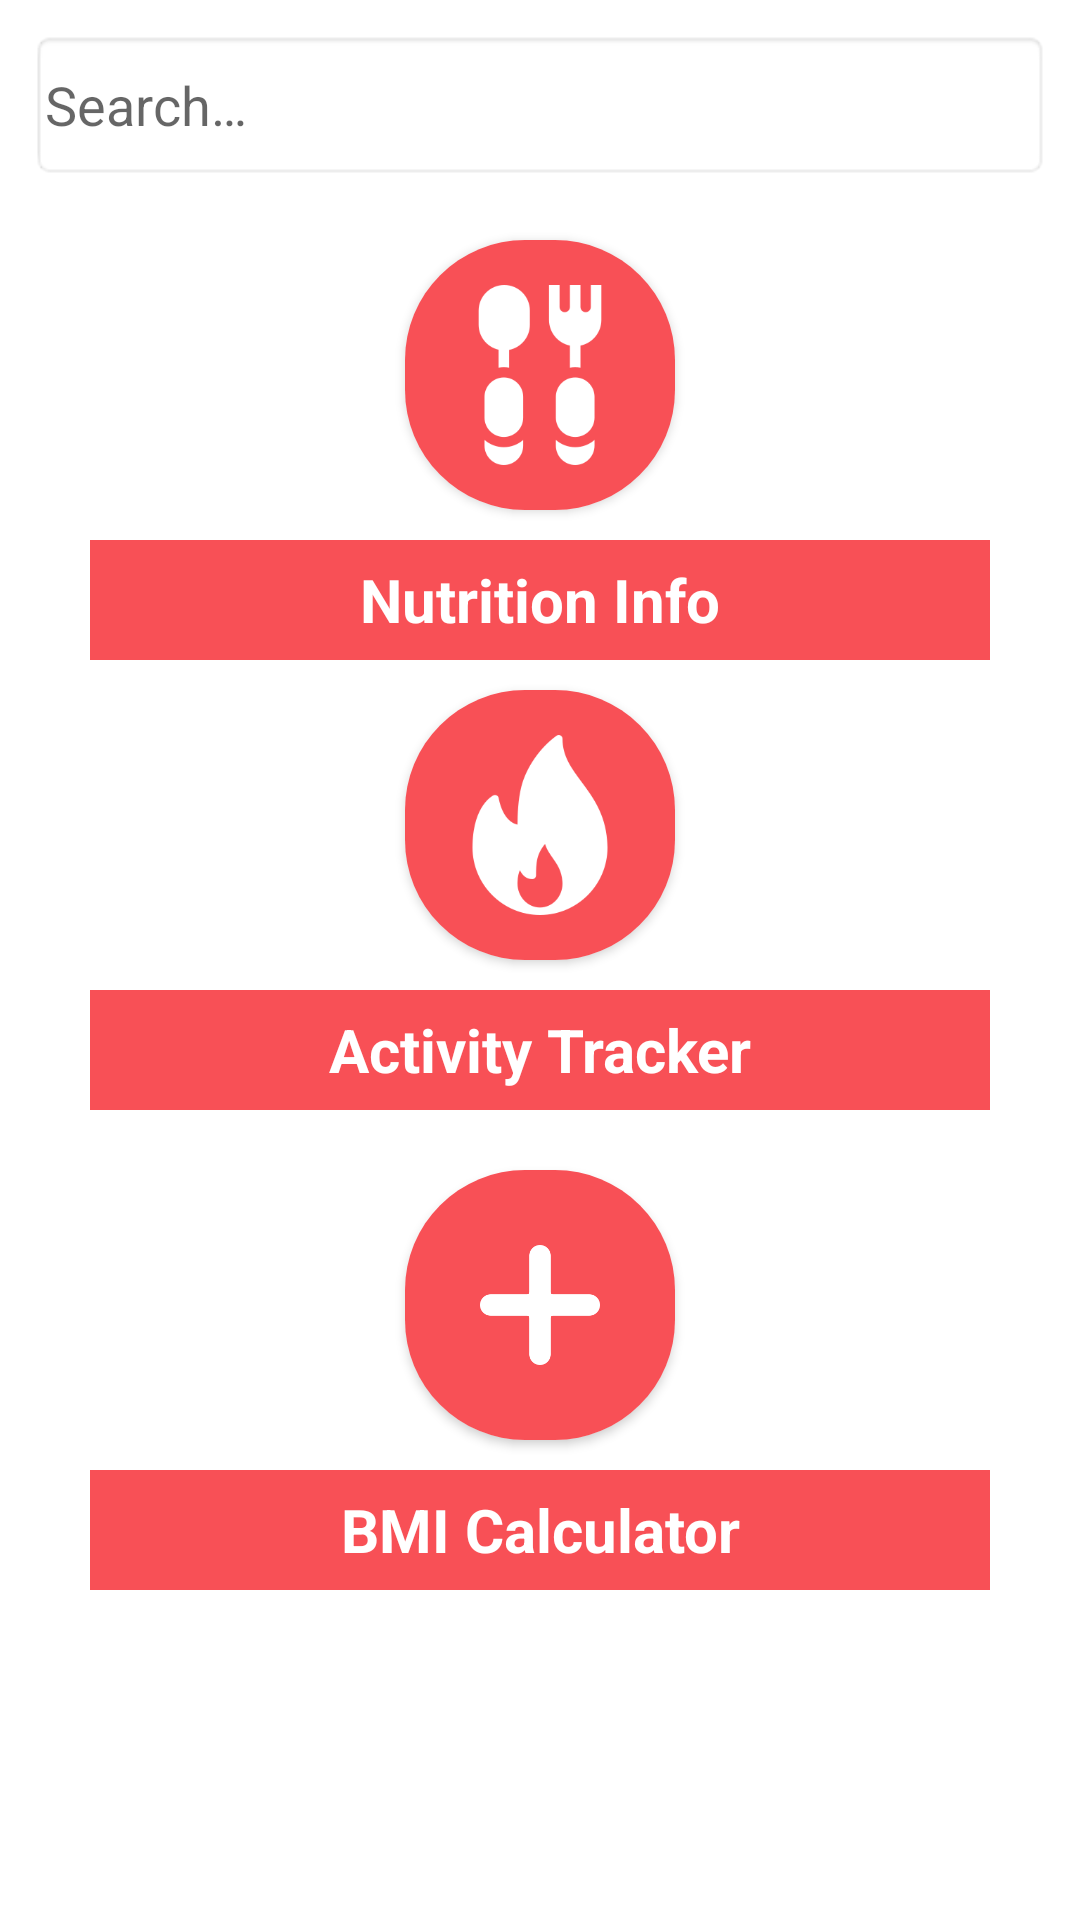

This screen was rendered from an Android layout file. Write that file and the resources it references.
<!-- AndroidManifest.xml: application theme Theme.SmartNutrition -->
<!-- res/layout/activity_main.xml -->
<?xml version="1.0" encoding="utf-8"?>
<LinearLayout xmlns:android="http://schemas.android.com/apk/res/android"
    xmlns:app="http://schemas.android.com/apk/res-auto"
    xmlns:tools="http://schemas.android.com/tools"
    android:layout_width="match_parent"
    android:layout_height="match_parent"
    android:orientation="vertical"
    tools:context=".MainActivity">

    <EditText
        android:layout_width="match_parent"
        android:layout_height="50dp"
        android:layout_margin="10dp"
        android:background="@android:drawable/editbox_background_normal"
        android:hint="@string/search_hint"
        android:padding="5dp"

        />

    <androidx.cardview.widget.CardView
        android:layout_width="90dp"
        android:layout_height="90dp"
        android:layout_centerHorizontal="true"
        android:layout_gravity="center"
        android:layout_marginTop="10dp"
        android:layout_marginBottom="10dp"
        android:elevation="12dp"
        app:cardCornerRadius="40dp">

        <ImageView
            android:id="@+id/imageView1"
            android:layout_width="match_parent"
            android:layout_height="90dp"
            android:background="@color/themeColor"
            android:padding="15dp"
            android:scaleType="centerCrop"
            android:src="@drawable/spoon" />
    </androidx.cardview.widget.CardView>

    <TextView
        android:id="@+id/btn_nutrition"
        android:layout_width="300dp"
        android:layout_height="40dp"
        android:layout_gravity="center"
        android:background="@color/themeColor"
        android:gravity="center"
        android:text="@string/btn_nutrition_text"
        android:textColor="@color/white"
        android:textSize="@dimen/sm"
        android:textStyle="bold" />


    <androidx.cardview.widget.CardView
        android:layout_width="@dimen/xlg"
        android:layout_height="@dimen/xlg"
        android:layout_centerHorizontal="true"
        android:layout_gravity="center"
        android:layout_marginTop="@dimen/xs"
        android:layout_marginBottom="@dimen/xs"
        android:elevation="12dp"
        app:cardCornerRadius="40dp">

        <ImageView
            android:layout_width="match_parent"
            android:layout_height="@dimen/xlg"
            android:background="@color/themeColor"
            android:padding="15dp"
            android:scaleType="centerCrop"
            android:src="@drawable/fire" />
    </androidx.cardview.widget.CardView>


    <TextView
        android:id="@+id/btn_calorie"
        android:layout_width="@dimen/xxlg"
        android:layout_height="40dp"
        android:layout_gravity="center"
        android:background="@color/themeColor"
        android:gravity="center"
        android:text="Activity Tracker"
        android:textColor="@color/white"
        android:textSize="@dimen/sm"
        android:textStyle="bold" />

    <androidx.cardview.widget.CardView
        android:layout_width="@dimen/xlg"
        android:layout_height="@dimen/xlg"
        android:layout_centerHorizontal="true"
        android:layout_gravity="center"
        android:layout_marginTop="@dimen/sm"
        android:layout_marginBottom="@dimen/xs"
        android:elevation="12dp"
        app:cardCornerRadius="40dp">

        <ImageView
            android:layout_width="match_parent"
            android:layout_height="@dimen/xlg"
            android:background="@color/themeColor"
            android:padding="25dp"
            android:scaleType="centerCrop"
            android:src="@drawable/add" />
    </androidx.cardview.widget.CardView>

    <TextView
        android:id="@+id/btn_health"
        android:layout_width="@dimen/xxlg"
        android:layout_height="40dp"
        android:layout_gravity="center"
        android:background="@color/themeColor"
        android:gravity="center"
        android:text="BMI Calculator"
        android:textColor="@color/white"
        android:textSize="@dimen/sm"
        android:textStyle="bold" />


</LinearLayout>
<!-- resources referenced by this layout -->
<resources>
  <color name="themeColor">#F85056</color>
  <color name="white">#FFFFFFFF</color>
  <dimen name="sm">20dp</dimen>
  <dimen name="xlg">90dp</dimen>
  <dimen name="xs">10dp</dimen>
  <dimen name="xxlg">300dp</dimen>
  <!-- drawable add: png bitmap (drawable, 2302 bytes) -->
  <!-- drawable fire: png bitmap (drawable, 5200 bytes) -->
  <!-- drawable spoon: png bitmap (drawable, 4736 bytes) -->
  <string name="btn_nutrition_text">Nutrition Info</string>
  <string name="search_hint">Search…</string>
  <style name="Theme.SmartNutrition" parent="Theme.MaterialComponents.DayNight.DarkActionBar">
          
          <item name="colorPrimary">@color/themeColor</item>
          <item name="colorPrimaryVariant">@color/red_700</item>
          <item name="colorOnPrimary">@color/white</item>
          
          <item name="colorSecondary">@color/teal_200</item>
          <item name="colorSecondaryVariant">@color/teal_700</item>
          <item name="colorOnSecondary">@color/black</item>
          
          <item name="android:statusBarColor" tools:targetApi="l">?attr/colorPrimaryVariant</item>
          
      </style>
  <color name="red_700">#bf0c2d</color>
  <color name="teal_200">#FF03DAC5</color>
  <color name="teal_700">#FF018786</color>
  <color name="black">#FF000000</color>
</resources>
